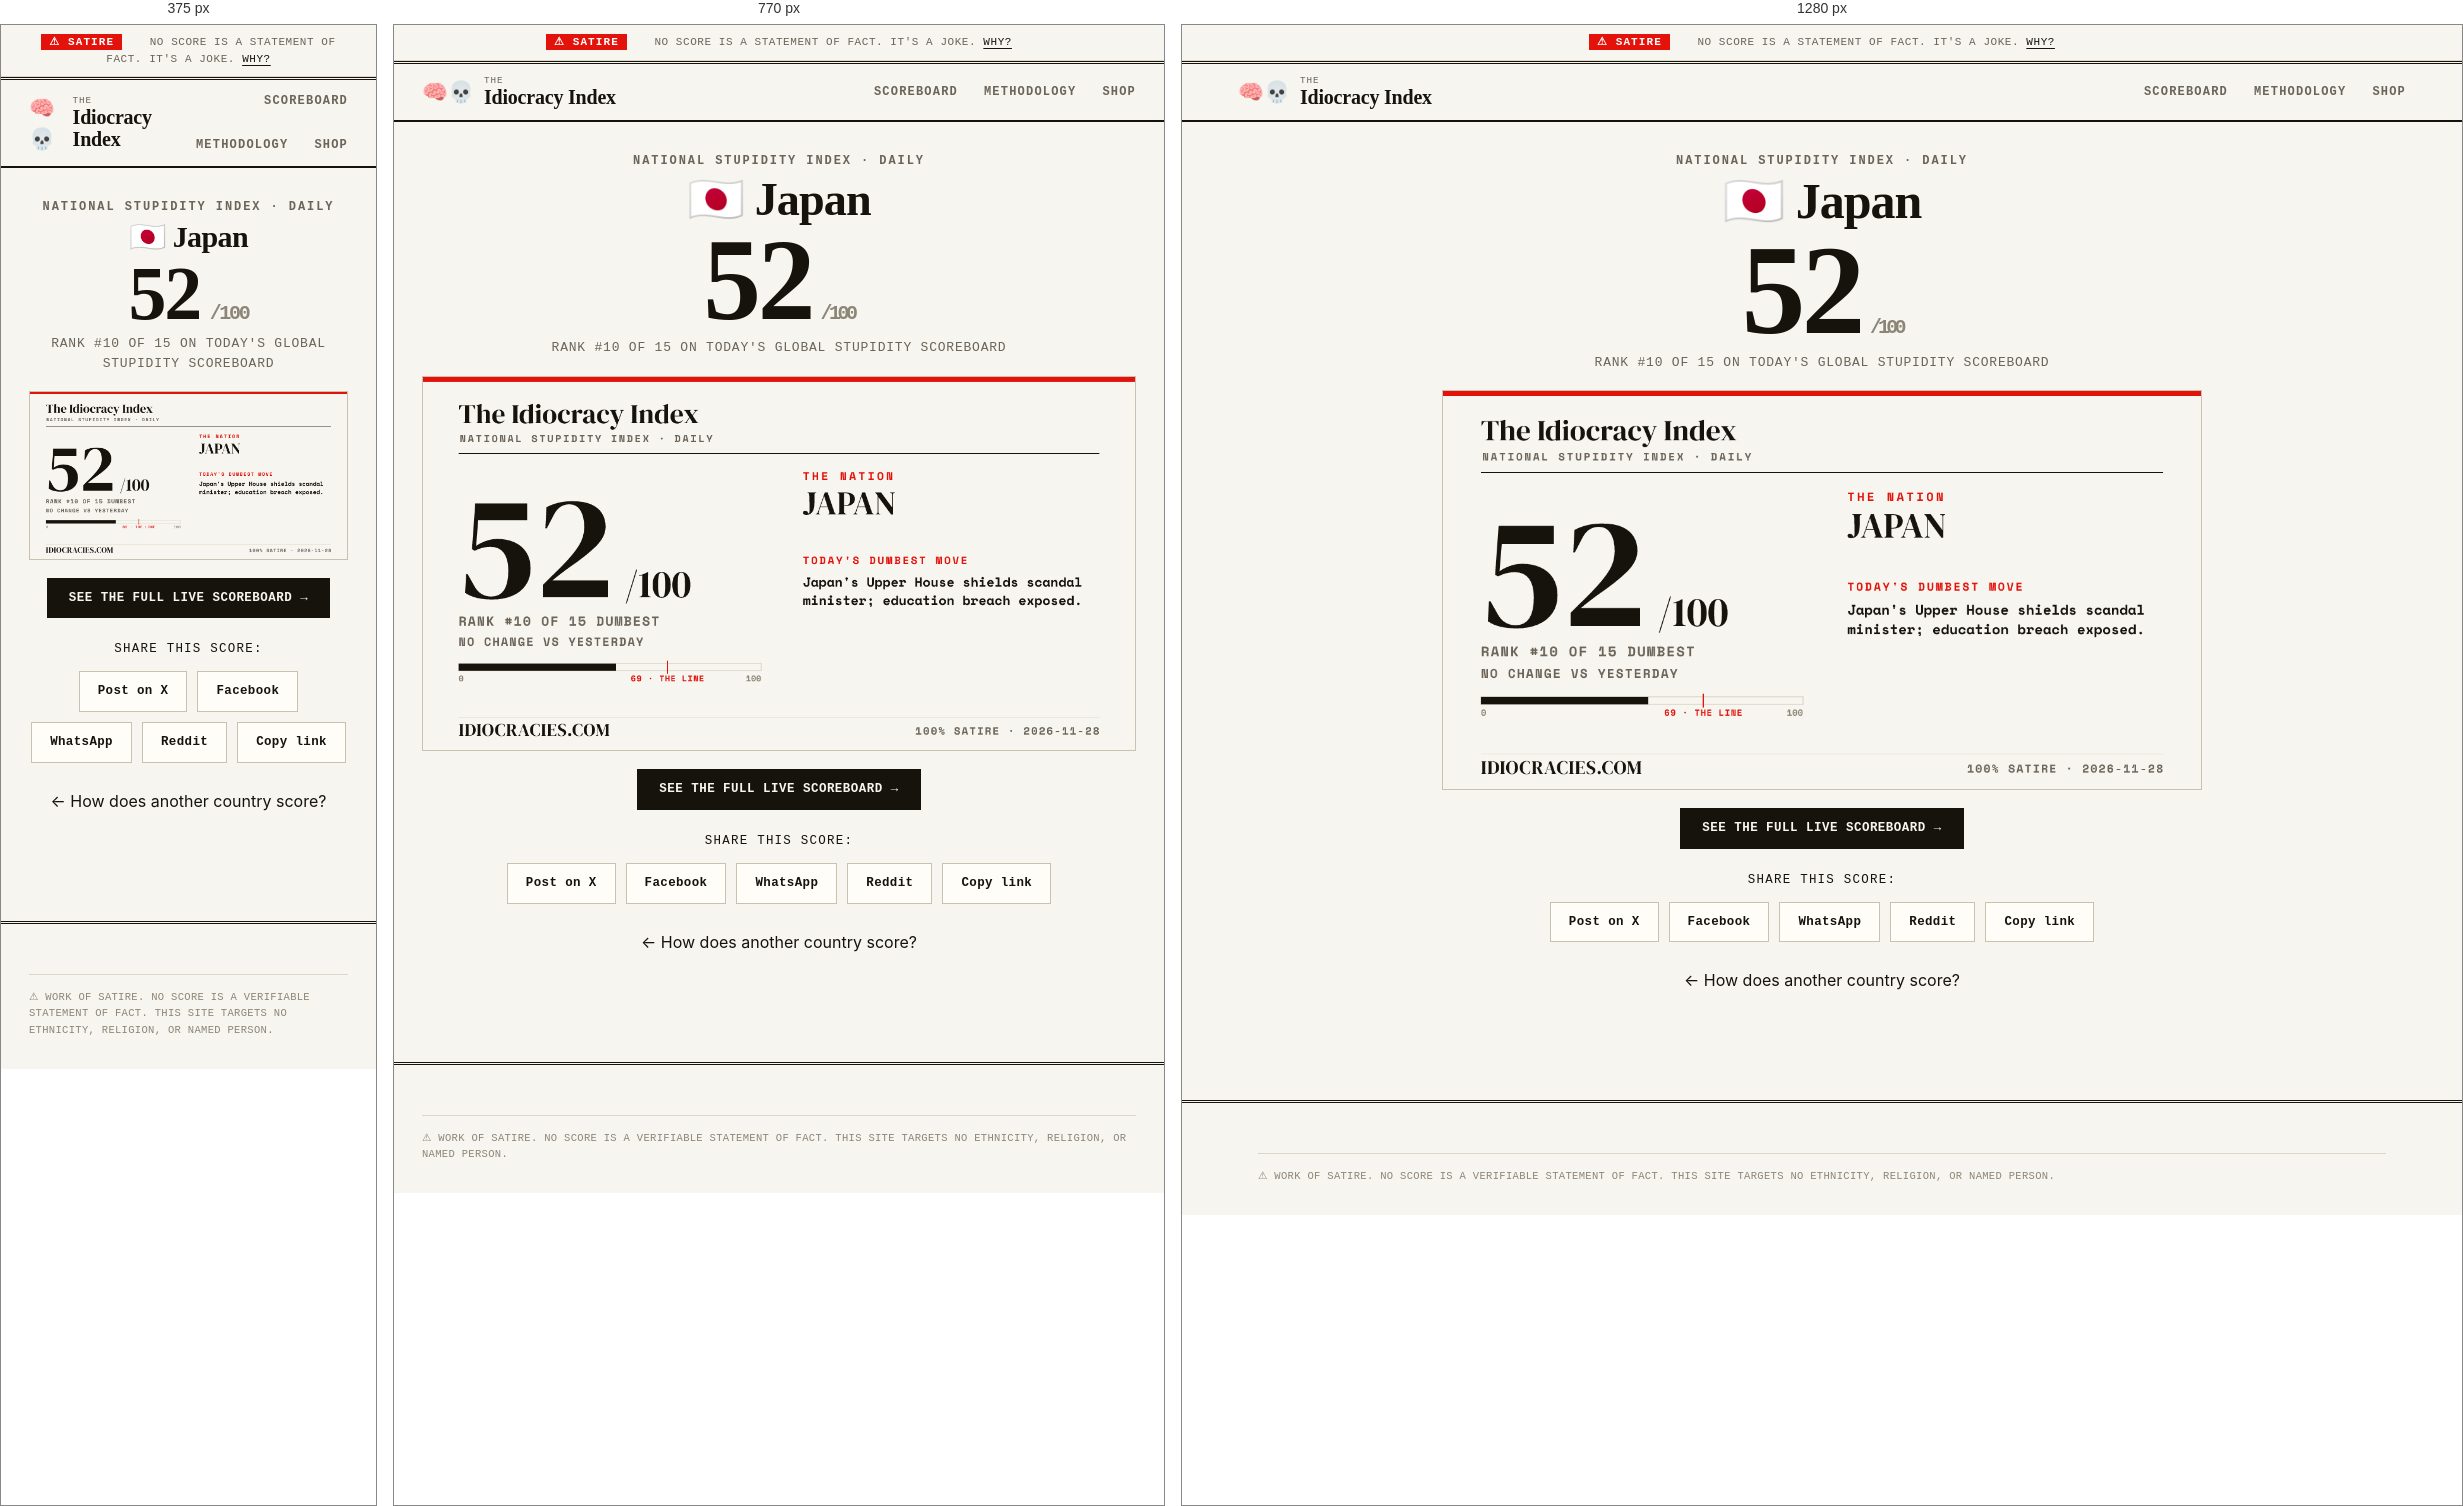
Rendered at 375 px, 770 px and 1280 px, left to right.

<!-- file: jp.html -->
<!DOCTYPE html>
<html lang="en">
<head>
  <meta charset="UTF-8" />
  <meta name="viewport" content="width=device-width, initial-scale=1.0" />
  <title>Japan scores 52/100 on The Idiocracy Index</title>
  <meta name="description" content="🇯🇵 Japan ranks #10 of 15 on the world's daily stupidity scoreboard. Japan's Upper House shields scandal minister; education breach exposed. 100% satire." />
  <link rel="canonical" href="https://idiocracies.com/c/jp.html" />
  <meta property="og:site_name" content="The Idiocracy Index" />
  <meta property="og:title" content="Japan scores 52/100 on The Idiocracy Index 🧠💀" />
  <meta property="og:description" content="🇯🇵 Japan ranks #10 of 15 on the world's daily stupidity scoreboard. Japan's Upper House shields scandal minister; education breach exposed. 100% satire." />
  <meta property="og:type" content="website" />
  <meta property="og:url" content="https://idiocracies.com/c/jp.html" />
  <meta property="og:image" content="https://idiocracies.com/assets/og/jp.png" />
  <meta property="og:image:width" content="1200" />
  <meta property="og:image:height" content="630" />
  <meta name="twitter:card" content="summary_large_image" />
  <meta name="twitter:title" content="Japan scores 52/100 on The Idiocracy Index 🧠💀" />
  <meta name="twitter:description" content="🇯🇵 Japan ranks #10 of 15 on the world's daily stupidity scoreboard. Japan's Upper House shields scandal minister; education breach exposed. 100% satire." />
  <meta name="twitter:image" content="https://idiocracies.com/assets/og/jp.png" />
  <link rel="icon" type="image/png" sizes="32x32" href="/assets/favicon-32.png" />
  <link rel="apple-touch-icon" href="/assets/apple-touch-icon.png" />
  <link rel="preconnect" href="https://fonts.googleapis.com" />
  <link rel="preconnect" href="https://fonts.gstatic.com" crossorigin />
  <link href="https://fonts.googleapis.com/css2?family=Fraunces:ital,opsz,wght@0,9..144,400..900;1,9..144,400..600&family=Inter:wght@400;500;600;700&family=Space+Mono:wght@400;700&display=swap" rel="stylesheet" />
  <link rel="stylesheet" href="/assets/style.css" />
</head>
<body>
  <div class="satire-bar"><span class="tape-txt">⚠ SATIRE</span> &nbsp; No score is a statement of fact. It's a joke. <a href="/about.html#disclaimer">Why?</a></div>
  <header class="site-header">
    <a class="brand" href="/"><span class="brand-logo">🧠💀</span><span class="brand-text">The<strong>Idiocracy Index</strong></span></a>
    <nav class="nav"><a href="/">Scoreboard</a><a href="/about.html">Methodology</a><a href="/merch.html">Shop</a></nav>
  </header>

  <main class="page-article" style="max-width:880px;text-align:center">
    <p style="font-family:var(--mono);font-size:12px;font-weight:700;letter-spacing:.16em;text-transform:uppercase;color:var(--soft);margin-bottom:6px">National Stupidity Index · Daily</p>
    <h1 style="font-family:var(--serif);font-weight:900;font-size:clamp(30px,6vw,50px);line-height:1.02;letter-spacing:-.02em;margin:0 0 8px">🇯🇵 Japan</h1>
    <div style="font-family:var(--serif);font-weight:900;font-size:clamp(76px,15vw,128px);line-height:.86;letter-spacing:-.03em;color:var(--ink)">52<span style="font-family:var(--mono);font-weight:700;font-size:20px;color:var(--faint)"> /100</span></div>
    <p style="font-family:var(--mono);font-size:13px;text-transform:uppercase;letter-spacing:.06em;color:var(--soft);margin:8px 0 0">Rank #10 of 15 on today's global stupidity scoreboard</p>
    <img class="country-card-img" src="/assets/og/jp.png" alt="Japan scores 52/100 on The Idiocracy Index" width="1200" height="630" />
    <div class="share-cta-row">
      <a class="btn" href="/">See the full live scoreboard →</a>
    </div>
    <p class="share-label">Share this score:</p>
    <div class="share-row">
      <a class="share-btn x" href="https://twitter.com/intent/tweet?text=Japan%20scores%2052%2F100%20on%20The%20Idiocracy%20Index%20%F0%9F%A7%A0%F0%9F%92%80%2C%20rank%20%2310%20of%2015%20dumbest.%20100%25%20satire.&url=https%3A%2F%2Fidiocracies.com%2Fc%2Fjp.html" target="_blank" rel="noopener">Post on X</a>
      <a class="share-btn fb" href="https://www.facebook.com/sharer/sharer.php?u=https%3A%2F%2Fidiocracies.com%2Fc%2Fjp.html" target="_blank" rel="noopener">Facebook</a>
      <a class="share-btn wa" href="https://wa.me/?text=Japan%20scores%2052%2F100%20on%20The%20Idiocracy%20Index%20%F0%9F%A7%A0%F0%9F%92%80%2C%20rank%20%2310%20of%2015%20dumbest.%20100%25%20satire.%20https%3A%2F%2Fidiocracies.com%2Fc%2Fjp.html" target="_blank" rel="noopener">WhatsApp</a>
      <a class="share-btn rd" href="https://www.reddit.com/submit?url=https%3A%2F%2Fidiocracies.com%2Fc%2Fjp.html&title=Japan%20scores%2052%2F100%20on%20The%20Idiocracy%20Index%20%F0%9F%A7%A0%F0%9F%92%80%2C%20rank%20%2310%20of%2015%20dumbest.%20100%25%20satire." target="_blank" rel="noopener">Reddit</a>
      <button class="share-btn copy" type="button" data-copy="https://idiocracies.com/c/jp.html">Copy link</button>
    </div>
    <p style="margin-top:26px"><a href="/#rankings">← How does another country score?</a></p>
  </main>

  <footer class="site-footer">
    <div class="wrap"><p class="footer-legal">⚠ WORK OF SATIRE. No score is a verifiable statement of fact. This site targets no ethnicity, religion, or named person.</p></div>
  </footer>
  <script>
    document.addEventListener('click', function (e) {
      var b = e.target.closest('.share-btn.copy'); if (!b) return;
      navigator.clipboard.writeText(b.dataset.copy).then(function () {
        var o = b.textContent; b.textContent = 'Copied! ✓'; setTimeout(function () { b.textContent = o; }, 1600);
      });
    });
  </script>
</body>
</html>


/* @media block from style.css */
@media (max-width:900px){
  :root{ --margin:28px; }
  .hero-grid{ grid-template-columns:1fr; gap:28px; }
  .continent-card, .sm{ grid-column:span 4; }
  .spotlight-card, .spot{ grid-template-columns:1fr; }
  .spot-score, .spot .num{ grid-column:1/-1; } .spot-body, .spot .body{ grid-column:1/-1; } .spot .aside{ grid-column:1/-1; border-left:0; border-top:1px solid var(--line); padding-left:0; padding-top:14px; margin-top:14px; }
}

/* @media block from style.css */
@media (max-width:640px){
  .lt-head{ grid-template-columns:30px 1fr 56px; }
  .lt-head .col-bar, .lt-head .col-trend{ display:none; }
  .country-row{ grid-template-columns:30px 1fr 56px; }
  .country-bar, .country-trend{ display:none; }
  .continent-card, .sm{ grid-column:span 6; }
  .plate .sub{ gap:10px; font-size:10px; }
}